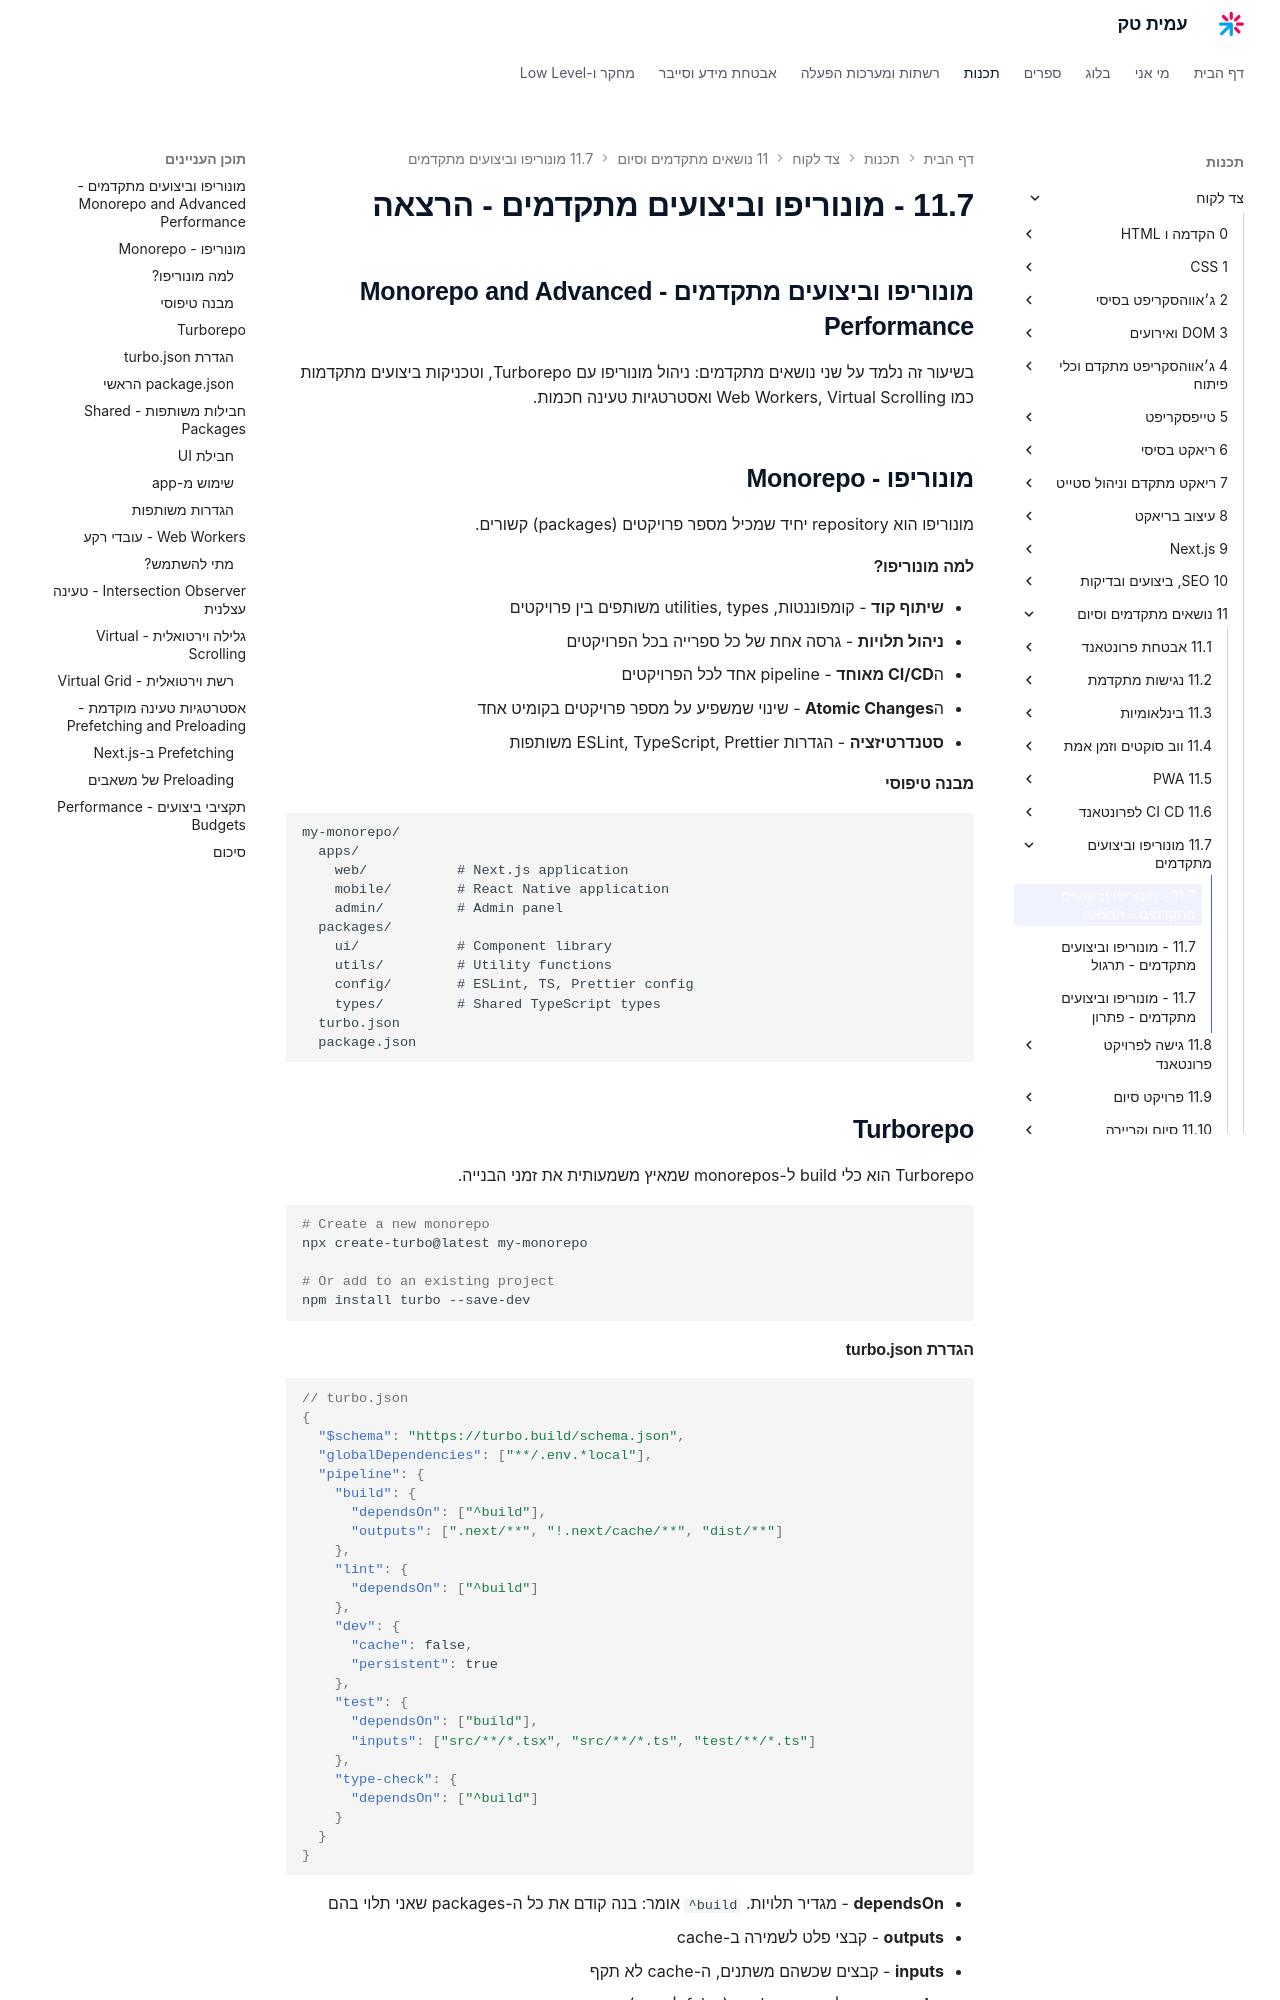

repository: AmitPinchasi/amittech · page: צד-לקוח/11 - נושאים מתקדמים וסיום/11.7 - מונוריפו וביצועים מתקדמים/11.7 - מונוריפו וביצועים מתקדמים - הרצאה/index.html · generator: mkdocs

## מונוריפו וביצועים מתקדמים - Monorepo and Advanced Performance

בשיעור זה נלמד על שני נושאים מתקדמים: ניהול מונוריפו עם Turborepo, וטכניקות ביצועים מתקדמות כמו Web Workers, Virtual Scrolling ואסטרטגיות טעינה חכמות.

## מונוריפו - Monorepo

מונוריפו הוא repository יחיד שמכיל מספר פרויקטים (packages) קשורים.

#### למה מונוריפו?

- **שיתוף קוד** - קומפוננטות, utilities, types משותפים בין פרויקטים
- **ניהול תלויות** - גרסה אחת של כל ספרייה בכל הפרויקטים
- ה**CI/CD מאוחד** - pipeline אחד לכל הפרויקטים
- ה**Atomic Changes** - שינוי שמשפיע על מספר פרויקטים בקומיט אחד
- **סטנדרטיזציה** - הגדרות ESLint, TypeScript, Prettier משותפות

#### מבנה טיפוסי

```
my-monorepo/
  apps/
    web/           # Next.js application
    mobile/        # React Native application
    admin/         # Admin panel
  packages/
    ui/            # Component library
    utils/         # Utility functions
    config/        # ESLint, TS, Prettier config
    types/         # Shared TypeScript types
  turbo.json
  package.json
```

## Turborepo

Turborepo הוא כלי build ל-monorepos שמאיץ משמעותית את זמני הבנייה.

```bash
# Create a new monorepo
npx create-turbo@latest my-monorepo

# Or add to an existing project
npm install turbo --save-dev
```

#### הגדרת turbo.json

```json
// turbo.json
{
  "$schema": "https://turbo.build/schema.json",
  "globalDependencies": ["**/.env.*local"],
  "pipeline": {
    "build": {
      "dependsOn": ["^build"],
      "outputs": [".next/**", "!.next/cache/**", "dist/**"]
    },
    "lint": {
      "dependsOn": ["^build"]
    },
    "dev": {
      "cache": false,
      "persistent": true
    },
    "test": {
      "dependsOn": ["build"],
      "inputs": ["src/**/*.tsx", "src/**/*.ts", "test/**/*.ts"]
    },
    "type-check": {
      "dependsOn": ["^build"]
    }
  }
}
```

- **dependsOn** - מגדיר תלויות. `^build` אומר: בנה קודם את כל ה-packages שאני תלוי בהם
- **outputs** - קבצי פלט לשמירה ב-cache
- **inputs** - קבצים שכשהם משתנים, ה-cache לא תקף
- **cache** - האם לשמור ב-cache (false לפיתוח)
- **persistent** - האם ה-task רץ לנצח (כמו dev server)
